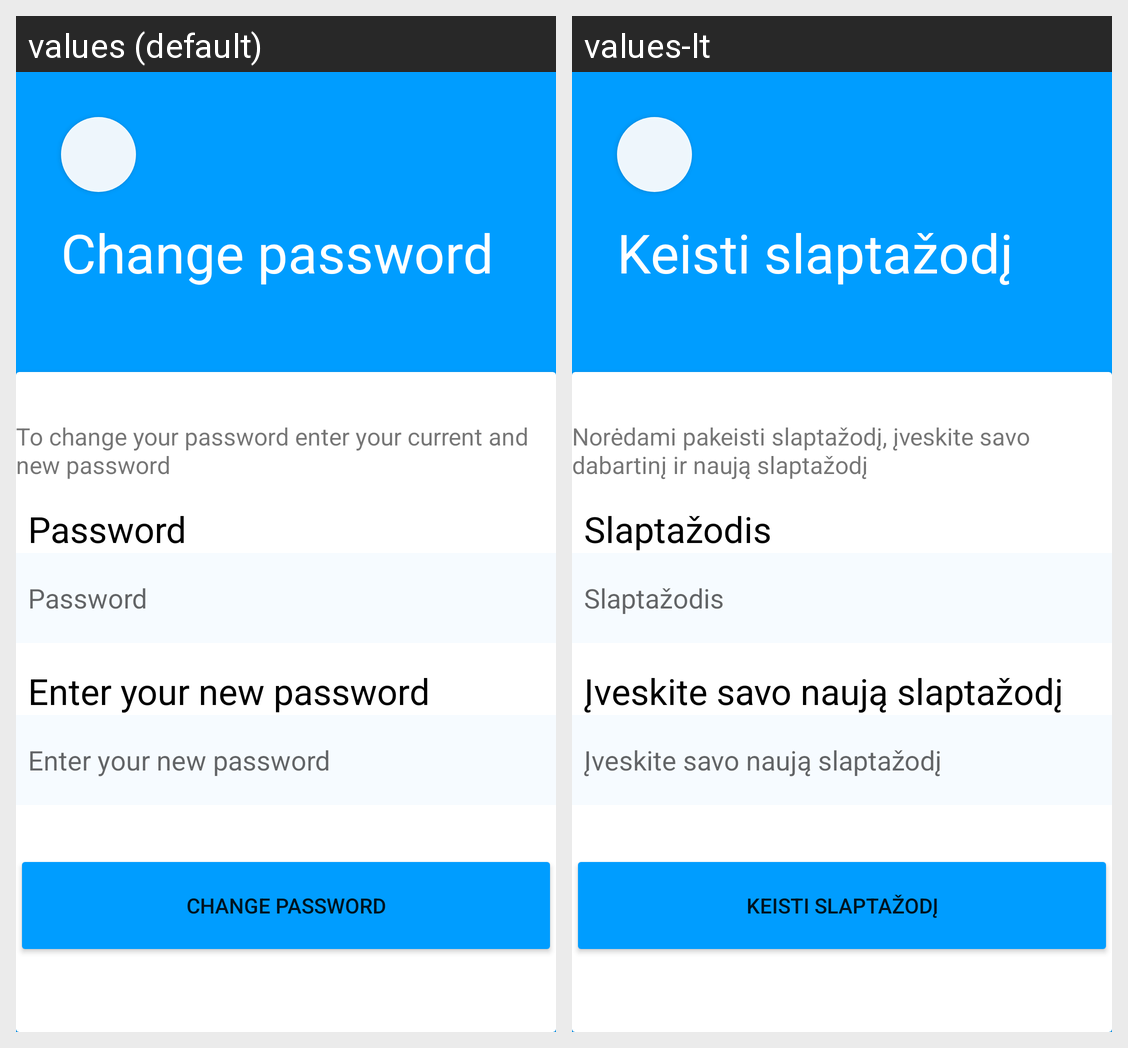

This grid shows one Android layout under two languages. Give, for every string resource on the screen, its name, the default text and each shown locale's text.
Android screen res/layout/change_password_layout.xml rendered under 2 locales, left to right: values (default), values-lt. Device: Nexus 5 (rendered at 1080×1920; each locale shown at half size, 540×960, under a caption strip naming it); theme Theme.AppCompat.Light.NoActionBar.
Strings drawn on this screen, with the default value and each locale's value (text and hints the layout hard-codes, and strings that could not be matched under every locale, appear in the picture but are not listed):

string_change_password
  values: Change password
  values-lt: Keisti slaptažodį

string_change_password_hint
  values: To change your password enter your current and new password
  values-lt: Norėdami pakeisti slaptažodį, įveskite savo dabartinį ir naują slaptažodį

string_password
  values: Password
  values-lt: Slaptažodis

string_enter_new_password
  values: Enter your new password
  values-lt: Įveskite savo naują slaptažodį
